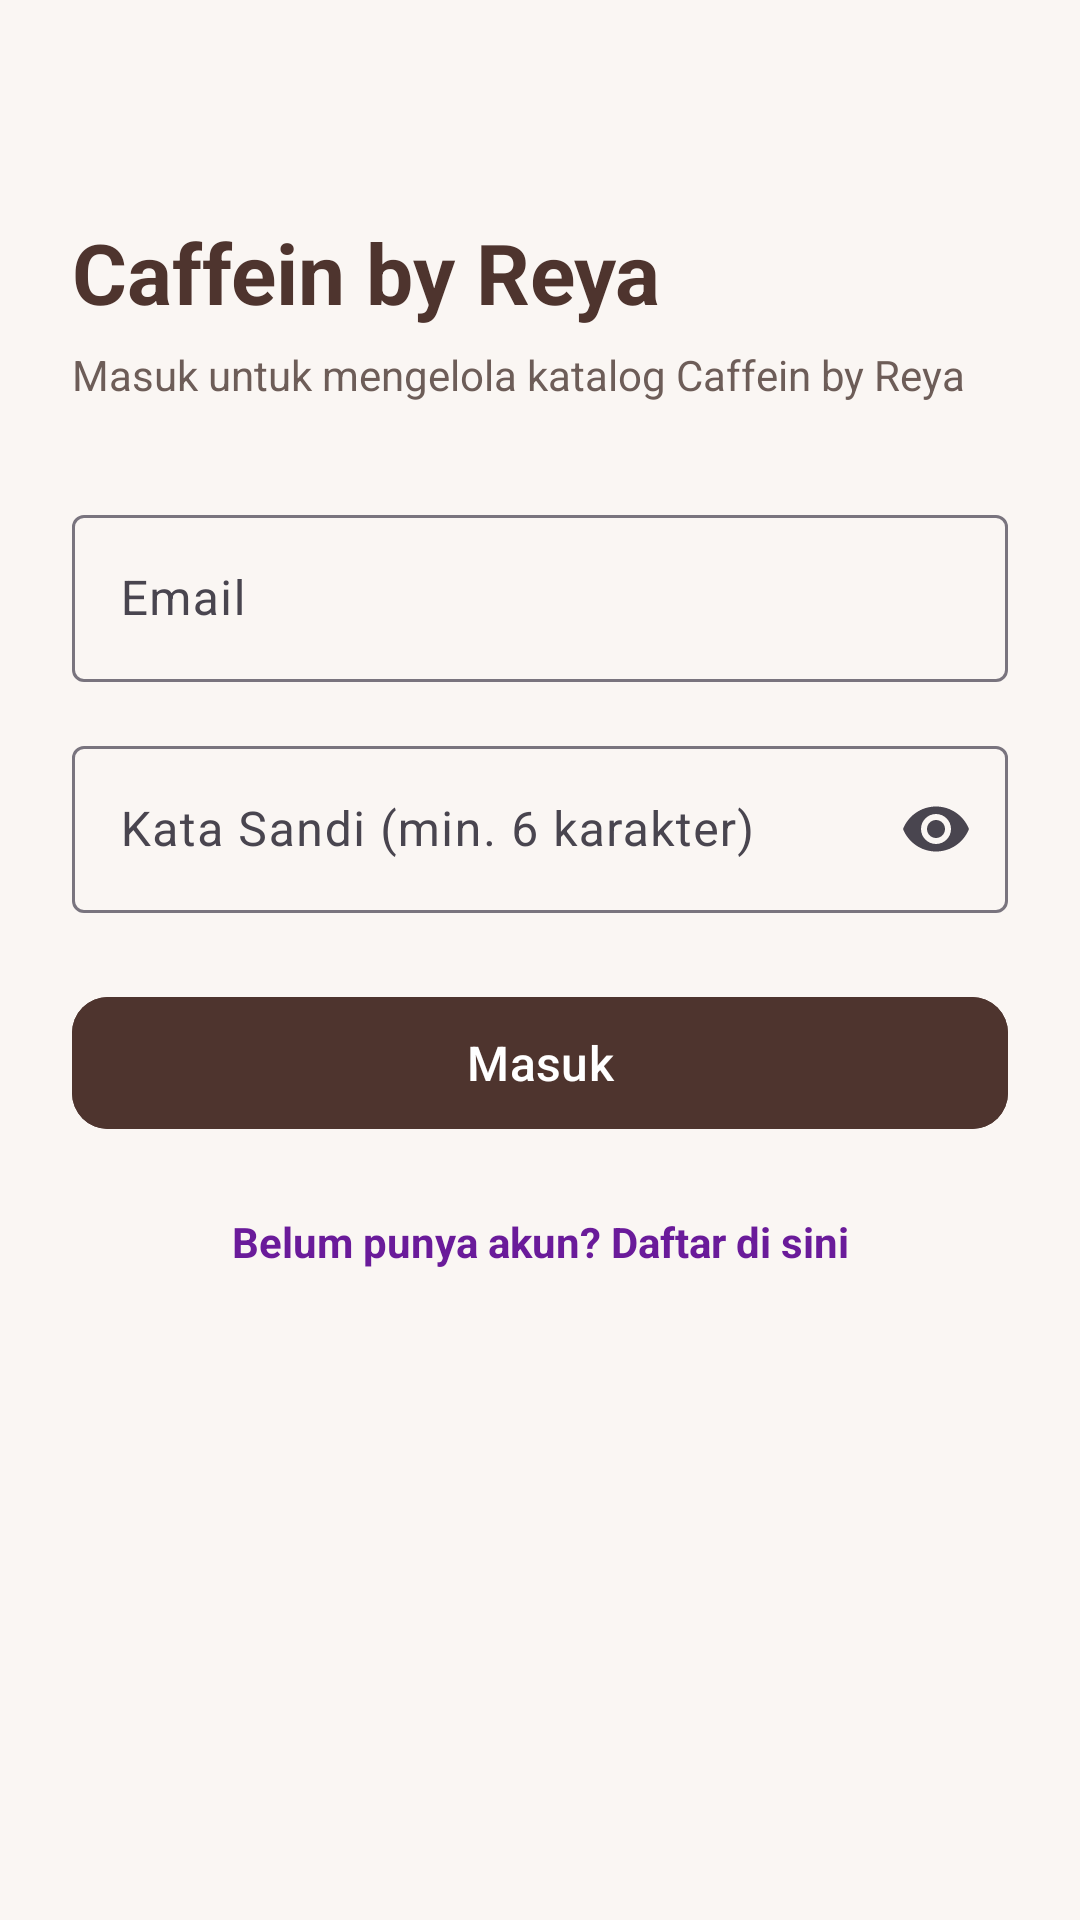

Layout XML and referenced resources for this Android screen:
<!-- AndroidManifest.xml: application theme Theme.CaffeinByReya -->
<!-- res/layout/activity_login.xml -->
<?xml version="1.0" encoding="utf-8"?>
<androidx.constraintlayout.widget.ConstraintLayout xmlns:android="http://schemas.android.com/apk/res/android"
    xmlns:app="http://schemas.android.com/apk/res-auto"
    android:layout_width="match_parent"
    android:layout_height="match_parent"
    android:background="@color/cream_bg"
    android:padding="24dp">

    <TextView
        android:id="@+id/tvBrand"
        android:layout_width="wrap_content"
        android:layout_height="wrap_content"
        android:layout_marginTop="48dp"
        android:text="@string/app_name"
        android:textColor="@color/coffee_primary"
        android:textSize="28sp"
        android:textStyle="bold"
        app:layout_constraintStart_toStartOf="parent"
        app:layout_constraintTop_toTopOf="parent" />

    <TextView
        android:id="@+id/tvSubtitle"
        android:layout_width="0dp"
        android:layout_height="wrap_content"
        android:layout_marginTop="6dp"
        android:text="@string/login_subtitle"
        android:textColor="@color/gray_text"
        android:textSize="14sp"
        app:layout_constraintEnd_toEndOf="parent"
        app:layout_constraintStart_toStartOf="parent"
        app:layout_constraintTop_toBottomOf="@id/tvBrand" />

    <com.google.android.material.textfield.TextInputLayout
        android:id="@+id/tilEmail"
        style="@style/Widget.Material3.TextInputLayout.OutlinedBox"
        android:layout_width="0dp"
        android:layout_height="wrap_content"
        android:layout_marginTop="32dp"
        android:hint="@string/hint_email"
        app:layout_constraintEnd_toEndOf="parent"
        app:layout_constraintStart_toStartOf="parent"
        app:layout_constraintTop_toBottomOf="@id/tvSubtitle">

        <com.google.android.material.textfield.TextInputEditText
            android:id="@+id/etEmail"
            android:layout_width="match_parent"
            android:layout_height="wrap_content"
            android:inputType="textEmailAddress" />
    </com.google.android.material.textfield.TextInputLayout>

    <com.google.android.material.textfield.TextInputLayout
        android:id="@+id/tilPassword"
        style="@style/Widget.Material3.TextInputLayout.OutlinedBox"
        android:layout_width="0dp"
        android:layout_height="wrap_content"
        android:layout_marginTop="16dp"
        android:hint="@string/hint_password"
        app:endIconMode="password_toggle"
        app:layout_constraintEnd_toEndOf="parent"
        app:layout_constraintStart_toStartOf="parent"
        app:layout_constraintTop_toBottomOf="@id/tilEmail">

        <com.google.android.material.textfield.TextInputEditText
            android:id="@+id/etPassword"
            android:layout_width="match_parent"
            android:layout_height="wrap_content"
            android:inputType="textPassword" />
    </com.google.android.material.textfield.TextInputLayout>

    <com.google.android.material.button.MaterialButton
        android:id="@+id/btnLogin"
        android:layout_width="0dp"
        android:layout_height="52dp"
        android:layout_marginTop="24dp"
        android:backgroundTint="@color/coffee_primary"
        android:text="@string/btn_login"
        android:textSize="16sp"
        app:cornerRadius="12dp"
        app:layout_constraintEnd_toEndOf="parent"
        app:layout_constraintStart_toStartOf="parent"
        app:layout_constraintTop_toBottomOf="@id/tilPassword" />

    <TextView
        android:id="@+id/tvToRegister"
        android:layout_width="wrap_content"
        android:layout_height="wrap_content"
        android:layout_marginTop="16dp"
        android:padding="8dp"
        android:text="@string/to_register"
        android:textColor="@color/purple_accent"
        android:textStyle="bold"
        app:layout_constraintEnd_toEndOf="parent"
        app:layout_constraintStart_toStartOf="parent"
        app:layout_constraintTop_toBottomOf="@id/btnLogin" />

</androidx.constraintlayout.widget.ConstraintLayout>
<!-- resources referenced by this layout -->
<resources>
  <color name="coffee_primary">#4E342E</color>
  <color name="cream_bg">#FAF6F3</color>
  <color name="gray_text">#6D5D58</color>
  <color name="purple_accent">#6A1B9A</color>
  <string name="app_name">Caffein by Reya</string>
  <string name="btn_login">Masuk</string>
  <string name="hint_email">Email</string>
  <string name="hint_password">Kata Sandi (min. 6 karakter)</string>
  <string name="login_subtitle">Masuk untuk mengelola katalog Caffein by Reya</string>
  <string name="to_register">Belum punya akun? Daftar di sini</string>
  <style name="Theme.CaffeinByReya" parent="Base.Theme.CaffeinByReya" />
  <style name="Base.Theme.CaffeinByReya" parent="Theme.Material3.DayNight.NoActionBar">
          <item name="colorPrimary">@color/coffee_primary</item>
          <item name="colorPrimaryVariant">@color/coffee_dark</item>
          <item name="colorOnPrimary">@color/white</item>
          <item name="colorSecondary">@color/purple_accent</item>
          <item name="android:statusBarColor">@color/cream_bg</item>
          <item name="android:windowLightStatusBar">true</item>
      </style>
  <color name="coffee_dark">#3E2723</color>
  <color name="white">#FFFFFF</color>
</resources>
